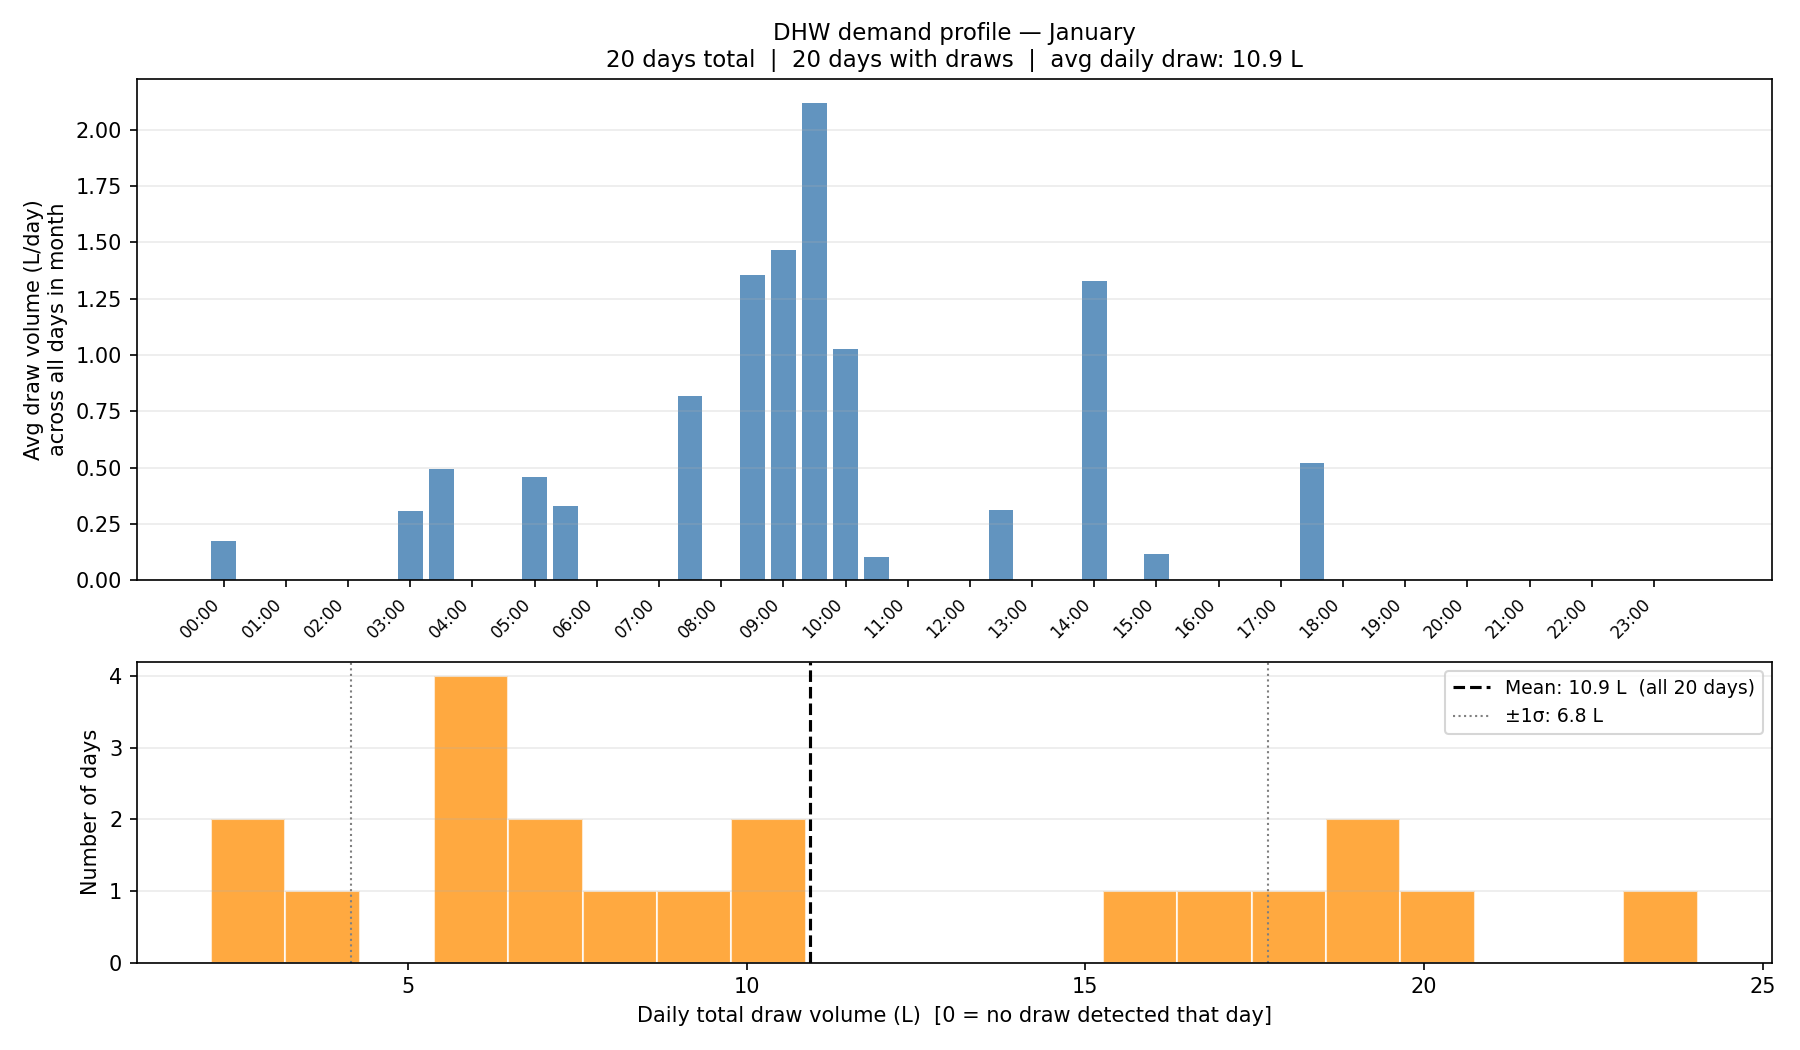

The table this chart was drawn from, first rows:
daily_sigma_l, 6.7690
time, avg_draw_l
00:00, 0.1725
00:30, 0.0000
01:00, 0.0000
01:30, 0.0000
02:00, 0.0000
02:30, 0.0000
03:00, 0.3083
03:30, 0.4950
04:00, 0.0000
04:30, 0.0000
05:00, 0.4575
05:30, 0.3283
06:00, 0.0000
06:30, 0.0000
07:00, 0.0000
07:30, 0.8158
08:00, 0.0000
08:30, 1.353
09:00, 1.468
09:30, 2.118
10:00, 1.028
10:30, 0.1050
11:00, 0.0000
11:30, 0.0000
12:00, 0.0000
12:30, 0.3133
13:00, 0.0000
13:30, 0.0000
14:00, 1.33
14:30, 0.0000
15:00, 0.1167
15:30, 0.0000
16:00, 0.0000
16:30, 0.0000
17:00, 0.0000
17:30, 0.5192
18:00, 0.0000
18:30, 0.0000
19:00, 0.0000
19:30, 0.0000
20:00, 0.0000
20:30, 0.0000
21:00, 0.0000
21:30, 0.0000
22:00, 0.0000
22:30, 0.0000
23:00, 0.0000
23:30, 0.0000
